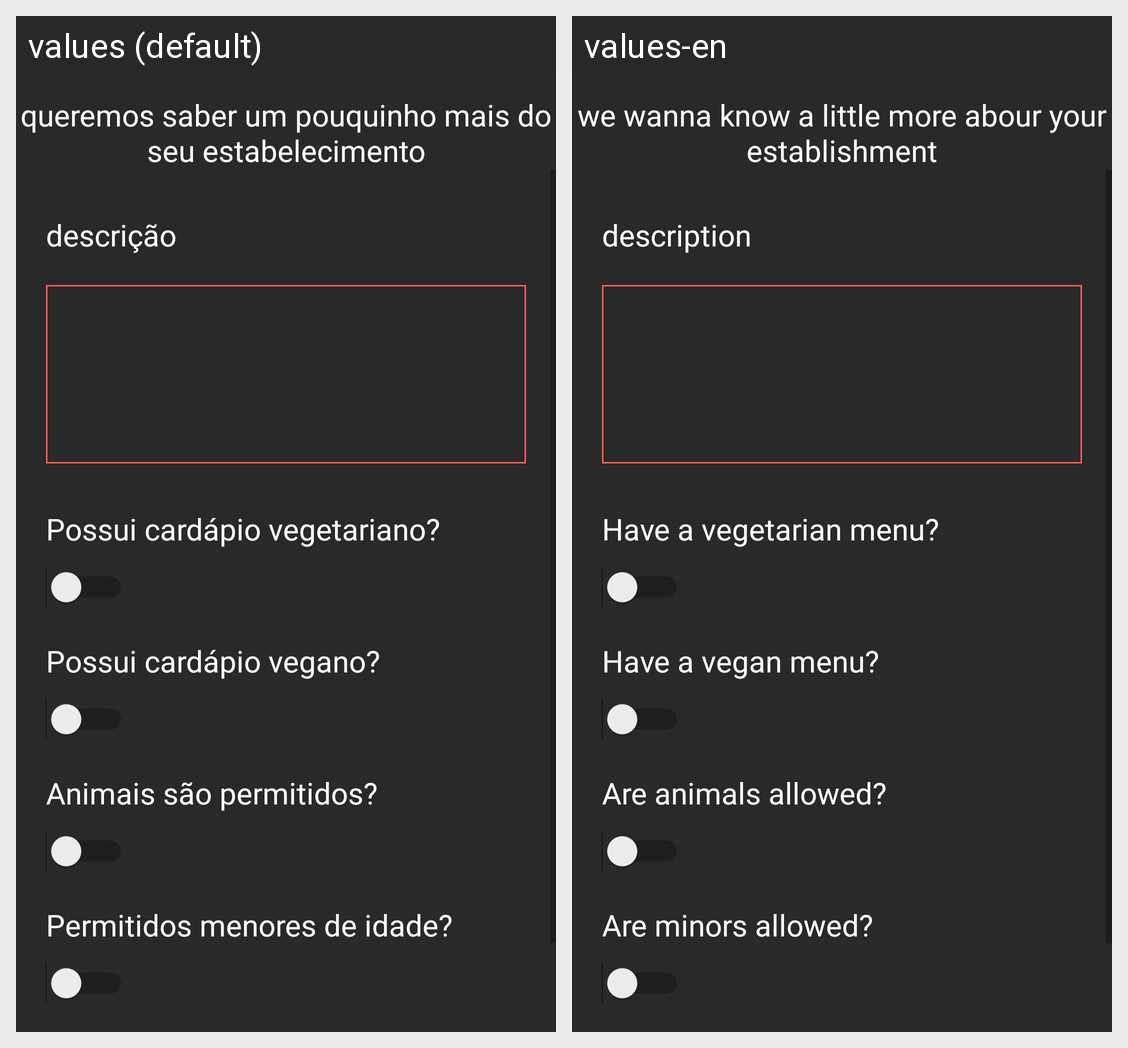

The same Android screen rendered under two of its app's locales, left to right. List the strings drawn on it with the default value and each locale's translation.
Android screen res/layout/activity_register_establishment_filters.xml rendered under 2 locales, left to right: values (default), values-en. Device: Nexus 5 (rendered at 1080×1920; each locale shown at half size, 540×960, under a caption strip naming it); theme AppTheme.
Strings drawn on this screen, with the default value and each locale's value (text and hints the layout hard-codes, and strings that could not be matched under every locale, appear in the picture but are not listed):

titulo_cadastro_estab_filters
  values: queremos saber um pouquinho mais do seu estabelecimento
  values-en: we wanna know a little more abour your establishment

cadastro_estab_filters
  values: descrição
  values-en: description

addfilters_vegetariano
  values: Possui cardápio vegetariano?
  values-en: Have a vegetarian menu?

addfilters_vegano
  values: Possui cardápio vegano?
  values-en: Have a vegan menu?

addfilters_animal
  values: Animais são permitidos?
  values-en: Are animals allowed?

addfilters_maioridade
  values: Permitidos menores de idade?
  values-en: Are minors allowed?
